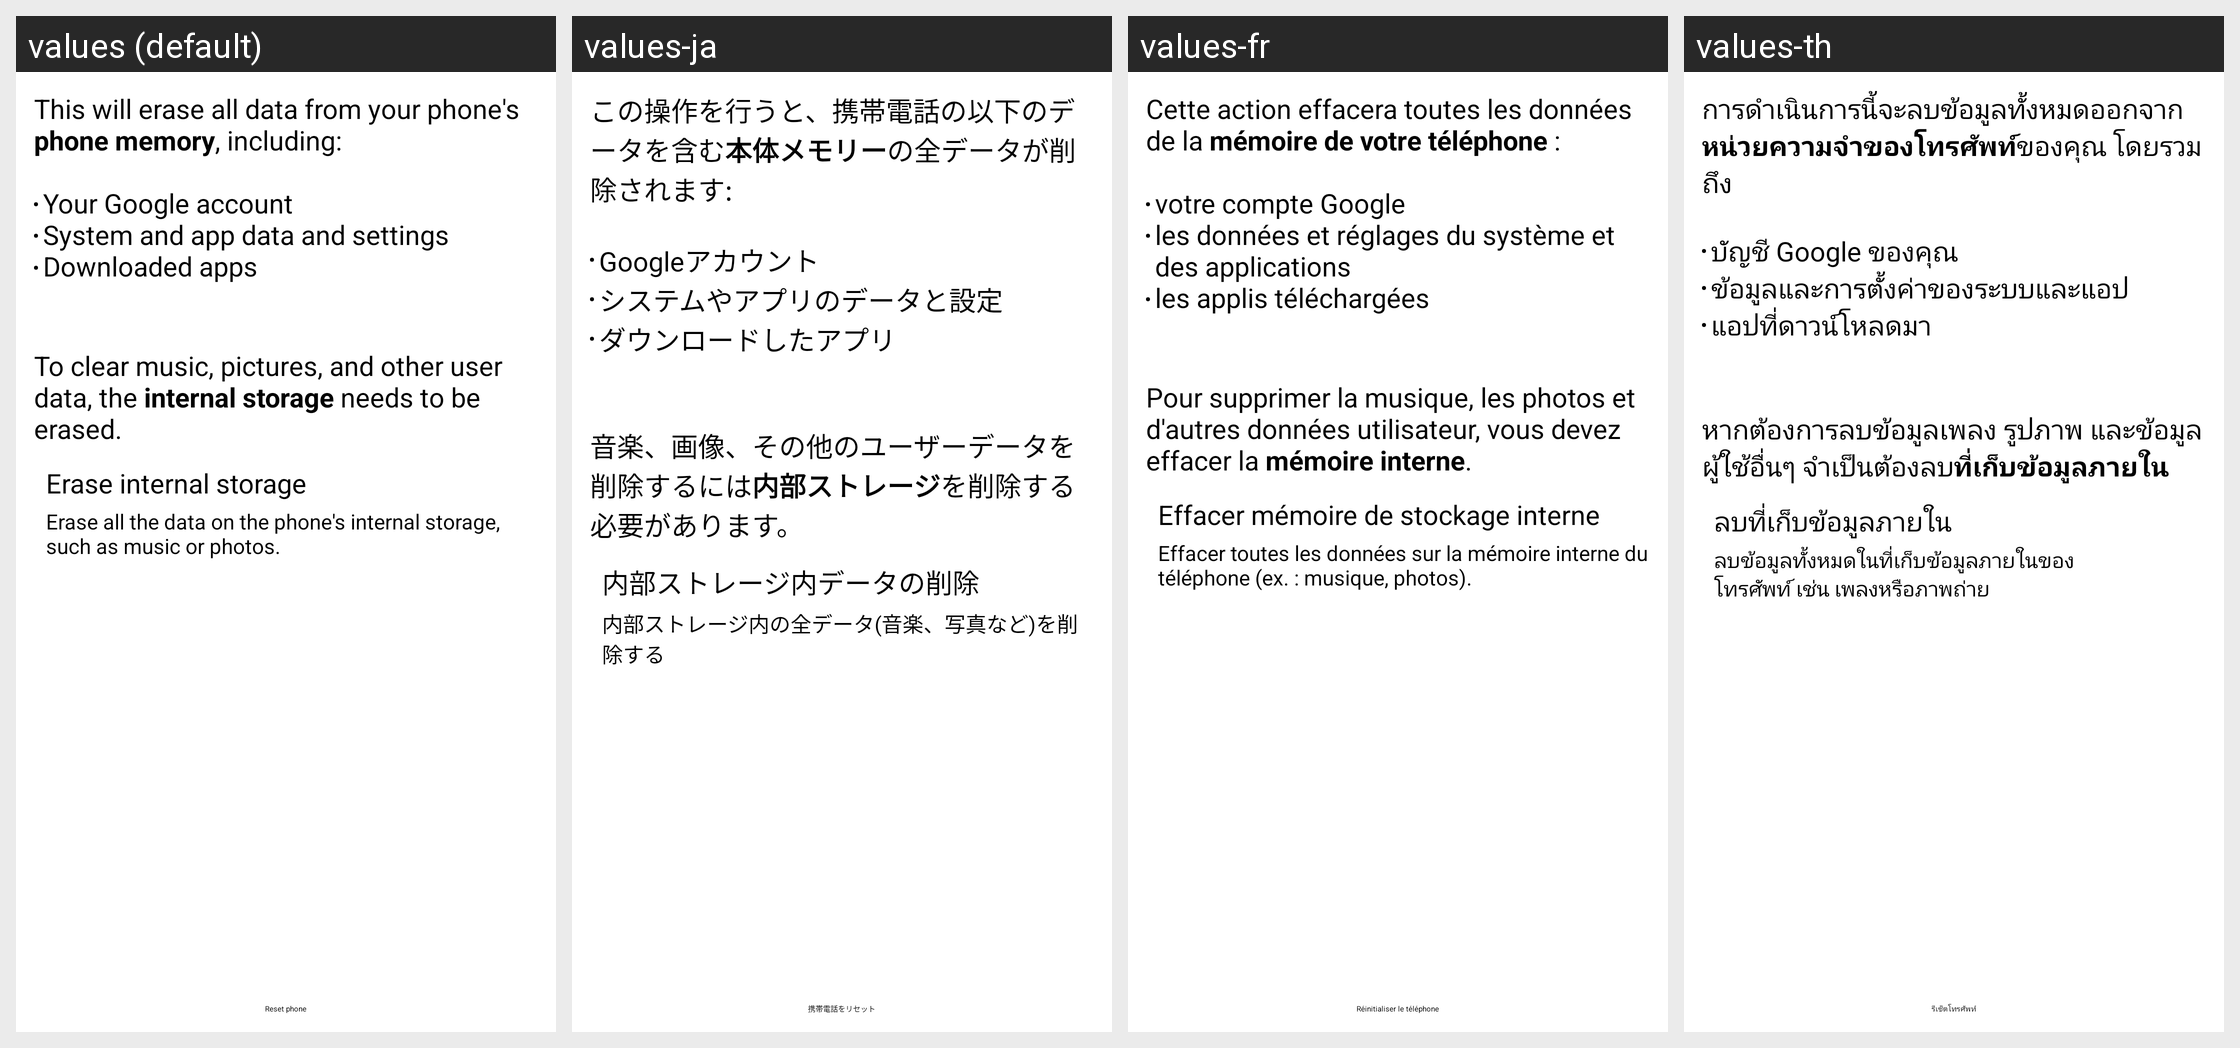

This grid shows one Android layout under several languages. Give, for every string resource on the screen, its name, the default text and each shown locale's text.
Android screen res/layout/master_clear.xml rendered under 4 locales, left to right: values (default), values-ja, values-fr, values-th. Device: Nexus 5 (rendered at 1080×1920; each locale shown at half size, 540×960, under a caption strip naming it); theme Theme.Holo.
Other locales in the repository, not shown: values-ar, values-bg, values-bn, values-bs, values-ca, values-cs, values-da, values-de, values-el, values-en, values-en-rCA, values-en-rGB, values-en-rUS, values-es, values-es-rCO, values-es-rES, values-es-rMX, values-es-rUS, values-es-rVE, values-et, values-eu, values-fa, values-fi, values-fr-rCA, values-gl, values-hi, values-hr, values-hu, values-in, values-is, values-it, values-iw, values-jv, values-kk, values-ko, values-lt, values-lv, values-mk, values-ms, values-nb, values-nl, values-pl, values-pt, values-pt-rBR, values-pt-rPT, values-ro, values-ru, values-sk, values-sl, values-sq, values-sr, values-su, values-sv, values-tl, values-tr, values-uk, values-vi, values-zh-rCN, values-zh-rHK, values-zh-rTW.
Strings drawn on this screen, with the default value and each locale's value (text and hints the layout hard-codes, and strings that could not be matched under every locale, appear in the picture but are not listed):

master_clear_desc
  values: This will erase all data from your phone's phone memory, including:
      
      Your Google account
      System and app data and settings
      Downloaded apps
  values-ja: この操作を行うと、携帯電話の以下のデータを含む本体メモリーの全データが削除されます:
      
      Googleアカウント
      システムやアプリのデータと設定
      ダウンロードしたアプリ
  values-fr: Cette action effacera toutes les données de la mémoire de votre téléphone :
      
      votre compte Google
      les données et réglages du système et des applications
      les applis téléchargées
  values-th: การดำเนินการนี้จะลบข้อมูลทั้งหมดออกจากหน่วยความจำของโทรศัพท์ของคุณ โดยรวมถึง
      
      บัญชี Google ของคุณ
      ข้อมูลและการตั้งค่าของระบบและแอป
      แอปที่ดาวน์โหลดมา

master_clear_desc_erase_external_storage
  values: 
      
      To clear music, pictures, and other user data, the internal storage needs to be erased.
  values-ja: 
      
      音楽、画像、その他のユーザーデータを削除するには内部ストレージを削除する必要があります。
  values-fr: 
      
      Pour supprimer la musique, les photos et d'autres données utilisateur, vous devez effacer la mémoire interne.
  values-th: 
      
      หากต้องการลบข้อมูลเพลง รูปภาพ และข้อมูลผู้ใช้อื่นๆ จำเป็นต้องลบที่เก็บข้อมูลภายใน

erase_external_storage
  values: Erase internal storage
  values-ja: 内部ストレージ内データの削除
  values-fr: Effacer mémoire de stockage interne
  values-th: ลบที่เก็บข้อมูลภายใน

erase_external_storage_description
  values: Erase all the data on the phone's internal storage, such as music or photos.
  values-ja: 内部ストレージ内の全データ(音楽、写真など)を削除する
  values-fr: Effacer toutes les données sur la mémoire interne du téléphone (ex. : musique, photos).
  values-th: ลบข้อมูลทั้งหมดในที่เก็บข้อมูลภายในของ
      โทรศัพท์ เช่น เพลงหรือภาพถ่าย

master_clear_button_text
  values: Reset phone
  values-ja: 携帯電話をリセット
  values-fr: Réinitialiser le téléphone
  values-th: รีเซ็ตโทรศัพท์
